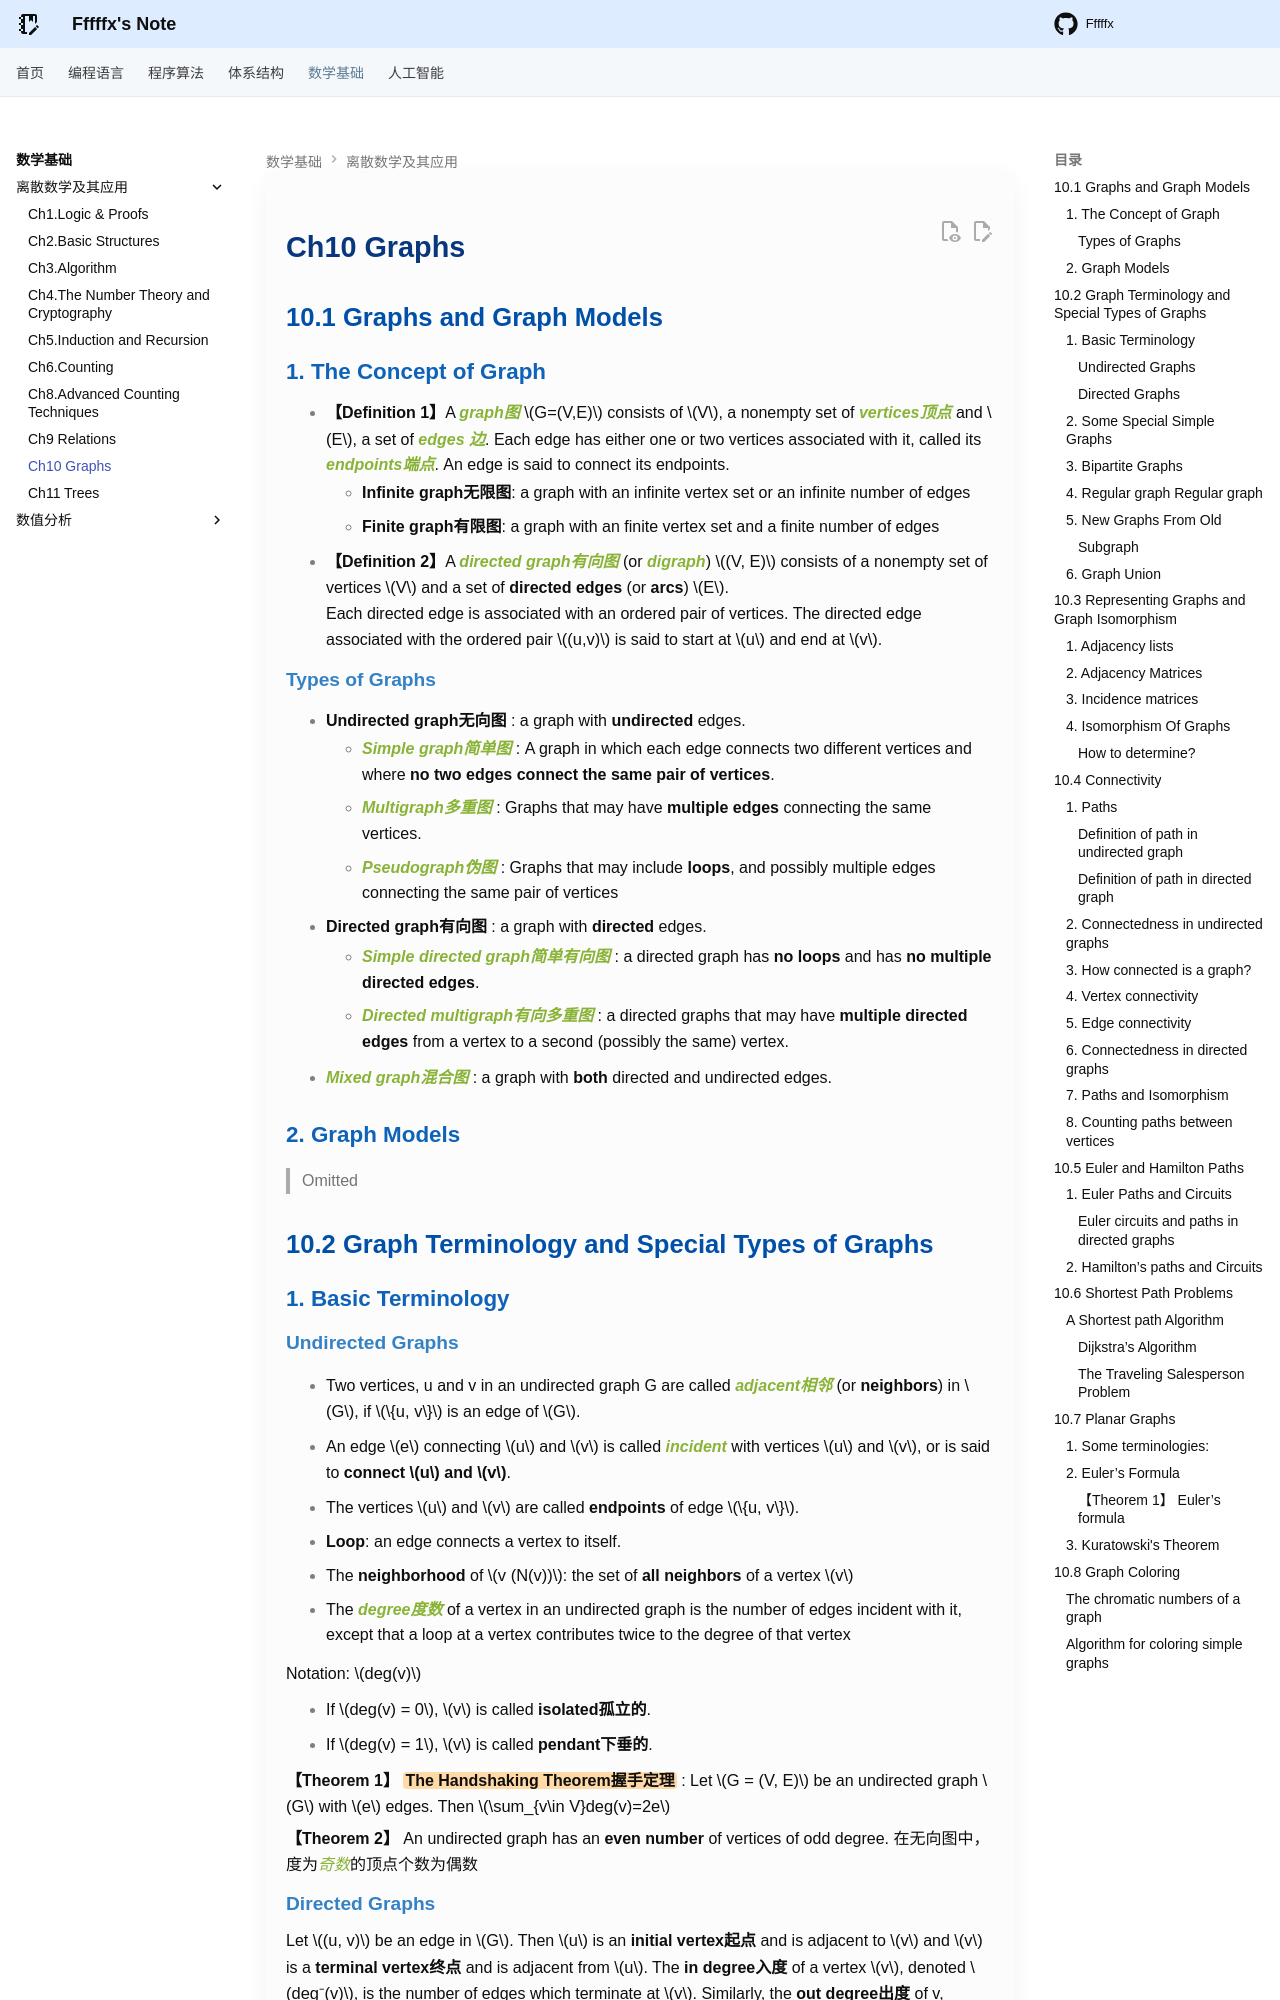

repository: Fffffx0618/PsyBlog · page: Math/DM/Chap10.html · generator: mkdocs

# Ch10 Graphs

## 10.1 Graphs and Graph Models

### 1. The Concept of Graph

* **【Definition 1】**A ***graph图*** $G=(V,E)$ consists of $V$, a nonempty set of ***vertices顶点*** and $E$, a set of ***edges 边***. Each edge has either one or two vertices associated with it, called its ***endpoints端点***. An edge is said to connect its endpoints.
    * **Infinite graph无限图**: a graph with an infinite vertex set or an infinite number of edges
    * **Finite graph有限图**: a graph with an finite vertex set and a finite number of edges
* **【Definition 2】**A ***directed graph有向图*** (or ***digraph***) $(V, E)$ consists of a nonempty set of vertices $V$ and a set of **directed edges** (or **arcs**) $E$.  
  Each directed edge is associated with an ordered pair of vertices. The directed edge associated with the ordered pair $(u,v)$ is said to start at $u$ and end at $v$.

#### **Types of Graphs**

* **Undirected graph无向图** : a graph with **undirected** edges. 
    * ***Simple graph简单图*** : A graph in which each edge connects two different vertices and where **no two edges connect the same pair of vertices**. 
    * ***Multigraph多重图*** : Graphs that may have **multiple edges** connecting the same vertices.
    * ***Pseudograph伪图*** : Graphs that may include **loops**, and possibly multiple edges connecting the same pair of vertices

* **Directed graph有向图** : a graph with **directed** edges. 
    * ***Simple directed graph简单有向图*** : a directed graph has **no loops** and has **no multiple directed edges**.

    * ***Directed multigraph有向多重图*** : a directed graphs that may have **multiple directed edges**  from a vertex to a second (possibly the same)  vertex.

* ***Mixed graph混合图*** : a graph with **both** directed and undirected edges.    

### 2. Graph Models

> Omitted

## 10.2 Graph Terminology and Special Types of Graphs

### 1. Basic Terminology

#### Undirected Graphs

*  Two vertices, u and v in an undirected graph G are called ***adjacent相邻*** (or **neighbors**) in $G$, if $\{u, v\}$ is an edge of $G$. 

* An edge $e$ connecting $u$ and $v$ is called ***incident*** with vertices $u$ and $v$, or is said to **connect $u$ and $v$**. 

* The vertices $u$ and $v$ are called **endpoints** of edge $\{u, v\}$. 

* **Loop**: an edge connects a vertex to itself. 

* The **neighborhood** of $v (N(v))$: the set of **all neighbors** of a vertex $v$ 

* The ***degree度数*** of a vertex in an undirected graph is the number of edges incident with it, except that a loop at a vertex contributes twice to the degree of that vertex     

  Notation: $deg(v)$         

* If $deg(v) = 0$, $v$ is called **isolated孤立的**.    
* If $deg(v) = 1$, $v$ is called **pendant下垂的**.

**【Theorem 1】** ==**The Handshaking Theorem握手定理**== : Let $G = (V, E)$ be an undirected graph $G$ with $e$ edges. Then $\sum_{v\in V}deg(v)=2e$

**【Theorem 2】** An undirected graph has an **even number** of vertices of odd degree. 在无向图中，度为*奇数*的顶点个数为偶数
